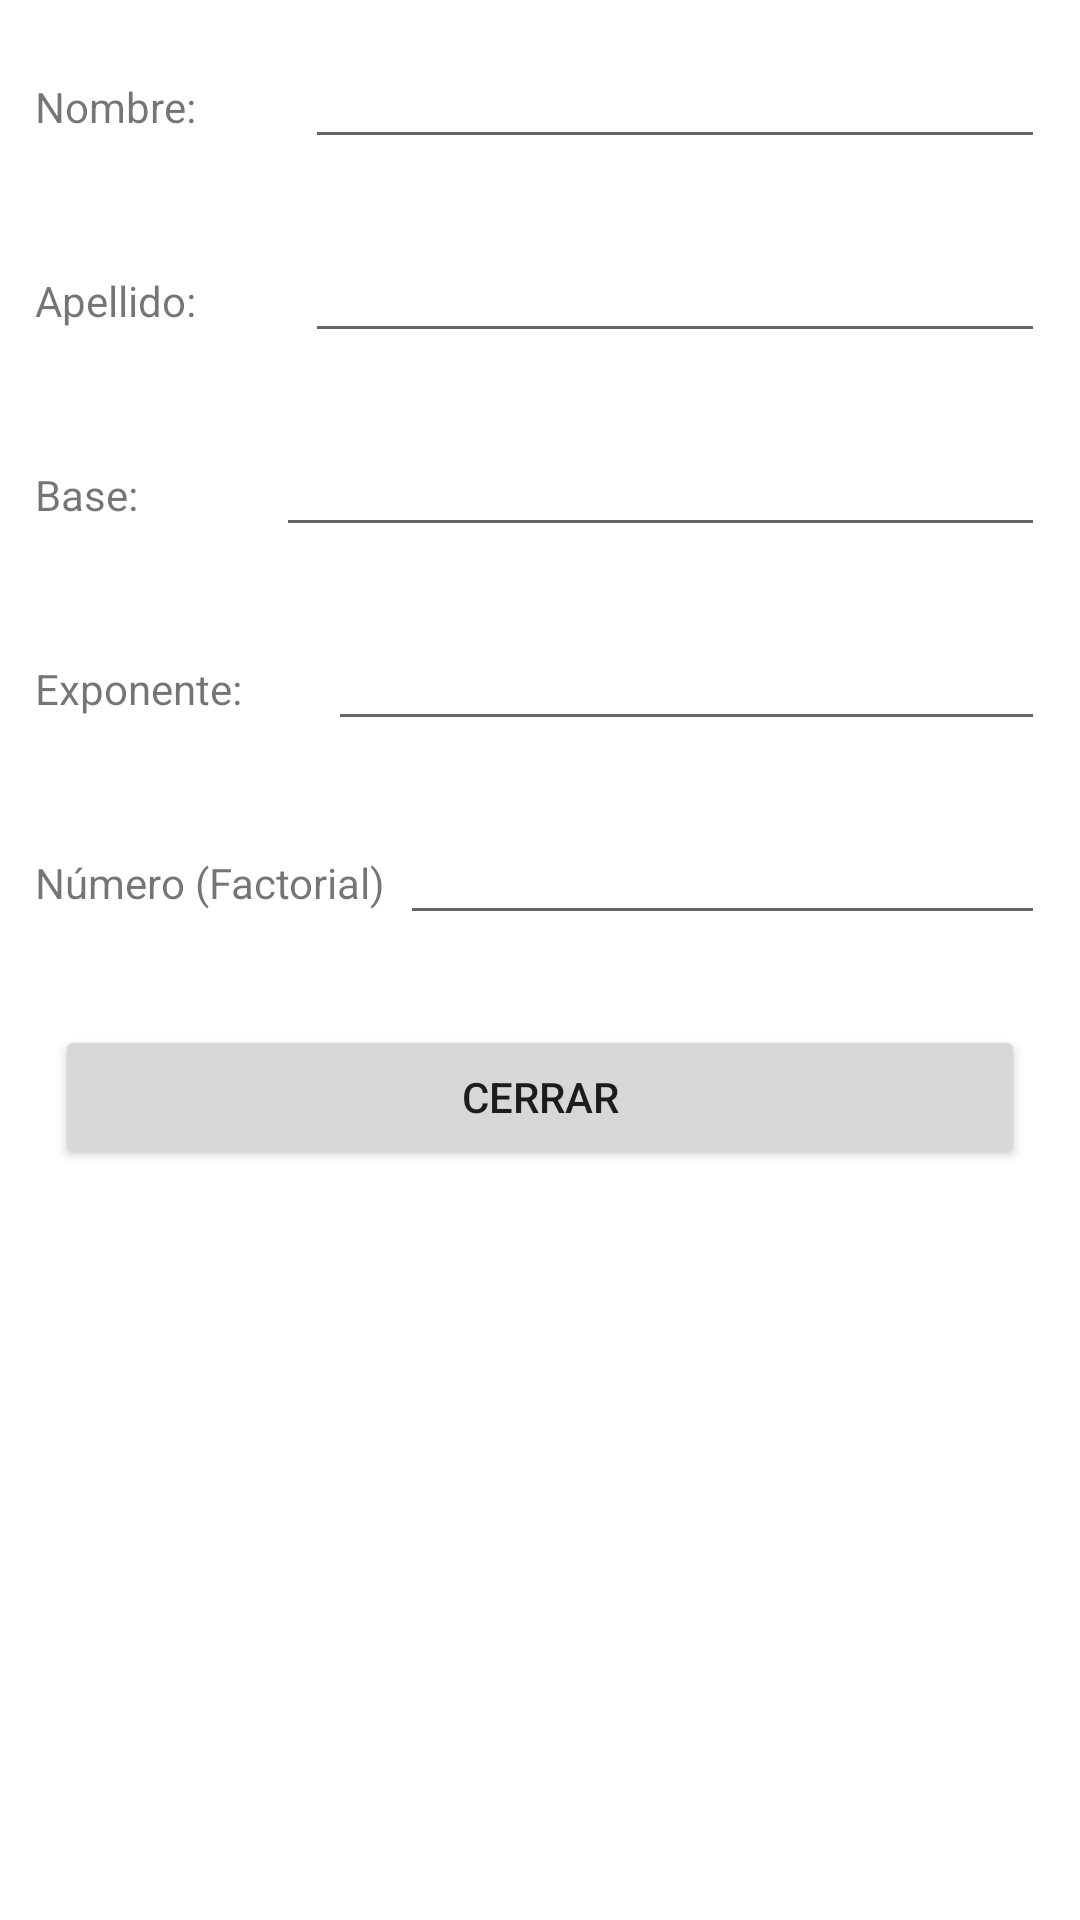

Here is an Android app screen rendered from its layout file. Give the layout XML and the strings, colors and styles it references.
<!-- AndroidManifest.xml: application theme Theme.Bonilla_Miguel_Prueba -->
<!-- res/layout/activity_tres.xml -->
<?xml version="1.0" encoding="utf-8"?>
<LinearLayout xmlns:android="http://schemas.android.com/apk/res/android"
    xmlns:app="http://schemas.android.com/apk/res-auto"
    xmlns:tools="http://schemas.android.com/tools"
    android:layout_width="match_parent"
    android:layout_height="match_parent"
    tools:context=".ActivityTres"
    android:orientation="vertical">

    <LinearLayout
        android:layout_width="match_parent"
        android:layout_height="wrap_content"
        android:orientation="horizontal"
        android:layout_margin="35px">

        <TextView
            android:id="@+id/textView_titulo_nombres_activity3"
            android:layout_width="wrap_content"
            android:layout_height="wrap_content"
            android:layout_weight="1"
            android:text="@string/text_titulo_nombres" />

        <EditText
            android:id="@+id/editText_nombre_activity3"
            android:layout_width="wrap_content"
            android:layout_height="wrap_content"
            android:layout_weight="1"
            android:ems="10"
            android:inputType="textPersonName"
            android:text="@string/vacio"
            tools:ignore="SpeakableTextPresentCheck,TouchTargetSizeCheck"
            android:editable="false"
            />
    </LinearLayout>

    <LinearLayout
        android:layout_width="match_parent"
        android:layout_height="wrap_content"
        android:orientation="horizontal"
        android:layout_margin="35px">

        <TextView
            android:id="@+id/textView_titulo_apellido_activity3"
            android:layout_width="wrap_content"
            android:layout_height="wrap_content"
            android:layout_weight="1"
            android:text="@string/text_titulo_apellidos" />

        <EditText
            android:id="@+id/editText_apellido_activity3"
            android:layout_width="wrap_content"
            android:layout_height="wrap_content"
            android:layout_weight="1"
            android:ems="10"
            android:inputType="textPersonName"
            android:text="@string/vacio"
            tools:ignore="SpeakableTextPresentCheck,TouchTargetSizeCheck"
            android:editable="false"/>
    </LinearLayout>

    <LinearLayout
        android:layout_width="match_parent"
        android:layout_height="wrap_content"
        android:orientation="horizontal"
        android:layout_margin="35px">

        <TextView
            android:id="@+id/textView_titulo_base_activity3"
            android:layout_width="wrap_content"
            android:layout_height="wrap_content"
            android:layout_weight="1"
            android:text="@string/text_titulo_base" />

        <EditText
            android:id="@+id/editText_base_activity3"
            android:layout_width="wrap_content"
            android:layout_height="wrap_content"
            android:layout_weight="1"
            android:ems="10"
            android:inputType="textPersonName"
            android:text="@string/vacio"
            tools:ignore="SpeakableTextPresentCheck,TouchTargetSizeCheck"
            android:editable="false"/>
    </LinearLayout>

    <LinearLayout
        android:layout_width="match_parent"
        android:layout_height="wrap_content"
        android:orientation="horizontal"
        android:layout_margin="35px">

        <TextView
            android:id="@+id/textView_titulo_exponente_activity3"
            android:layout_width="wrap_content"
            android:layout_height="wrap_content"
            android:layout_weight="1"
            android:text="@string/text_titulo_exponente" />

        <EditText
            android:id="@+id/editText_exponente_activity3"
            android:layout_width="wrap_content"
            android:layout_height="wrap_content"
            android:layout_weight="1"
            android:ems="10"
            android:inputType="textPersonName"
            android:text="@string/vacio"
            tools:ignore="SpeakableTextPresentCheck,TouchTargetSizeCheck"
            android:editable="false"/>
    </LinearLayout>

    <LinearLayout
        android:layout_width="match_parent"
        android:layout_height="wrap_content"
        android:orientation="horizontal"
        android:layout_margin="35px">

        <TextView
            android:id="@+id/textView_titulo_factorial_activity3"
            android:layout_width="wrap_content"
            android:layout_height="wrap_content"
            android:layout_weight="1"
            android:text= "@string/titulo_numero" />

        <EditText
            android:id="@+id/editText_numero_activity3"
            android:layout_width="wrap_content"
            android:layout_height="wrap_content"
            android:layout_weight="1"
            android:ems="10"
            android:inputType="textPersonName"
            android:text="@string/vacio"
            tools:ignore="SpeakableTextPresentCheck,TouchTargetSizeCheck"
            android:editable="false"/>
    </LinearLayout>

    <Button
        android:id="@+id/button_cerrar_Activity3"
        android:layout_width="match_parent"
        android:layout_height="wrap_content"
        android:layout_margin="55px"
        android:onClick="CerrarActivityTres"
        android:text="@string/button_cerrar" />

</LinearLayout>
<!-- resources referenced by this layout -->
<resources>
  <string name="button_cerrar">Cerrar</string>
  <string name="text_titulo_apellidos">Apellido: </string>
  <string name="text_titulo_base">Base: </string>
  <string name="text_titulo_exponente">Exponente: </string>
  <string name="text_titulo_nombres">Nombre: </string>
  <string name="titulo_numero">Número (Factorial)</string>
  <string name="vacio"> </string>
  <style name="Theme.Bonilla_Miguel_Prueba" parent="Theme.MaterialComponents.DayNight.DarkActionBar">
          
          <item name="colorPrimary">@color/purple_500</item>
          <item name="colorPrimaryVariant">@color/purple_700</item>
          <item name="colorOnPrimary">@color/white</item>
          
          <item name="colorSecondary">@color/teal_200</item>
          <item name="colorSecondaryVariant">@color/teal_700</item>
          <item name="colorOnSecondary">@color/black</item>
          
          <item name="android:statusBarColor" tools:targetApi="l">?attr/colorPrimaryVariant</item>
          
      </style>
  <!-- not gathered from this repository: default colours our renderer supplied (Android Studio template values) -->
  <color name="purple_500">#FF6200EE</color>
  <color name="purple_700">#FF3700B3</color>
  <color name="teal_200">#FF03DAC5</color>
  <color name="teal_700">#FF018786</color>
  <color name="black">#FF000000</color>
  <color name="white">#FFFFFFFF</color>
</resources>
